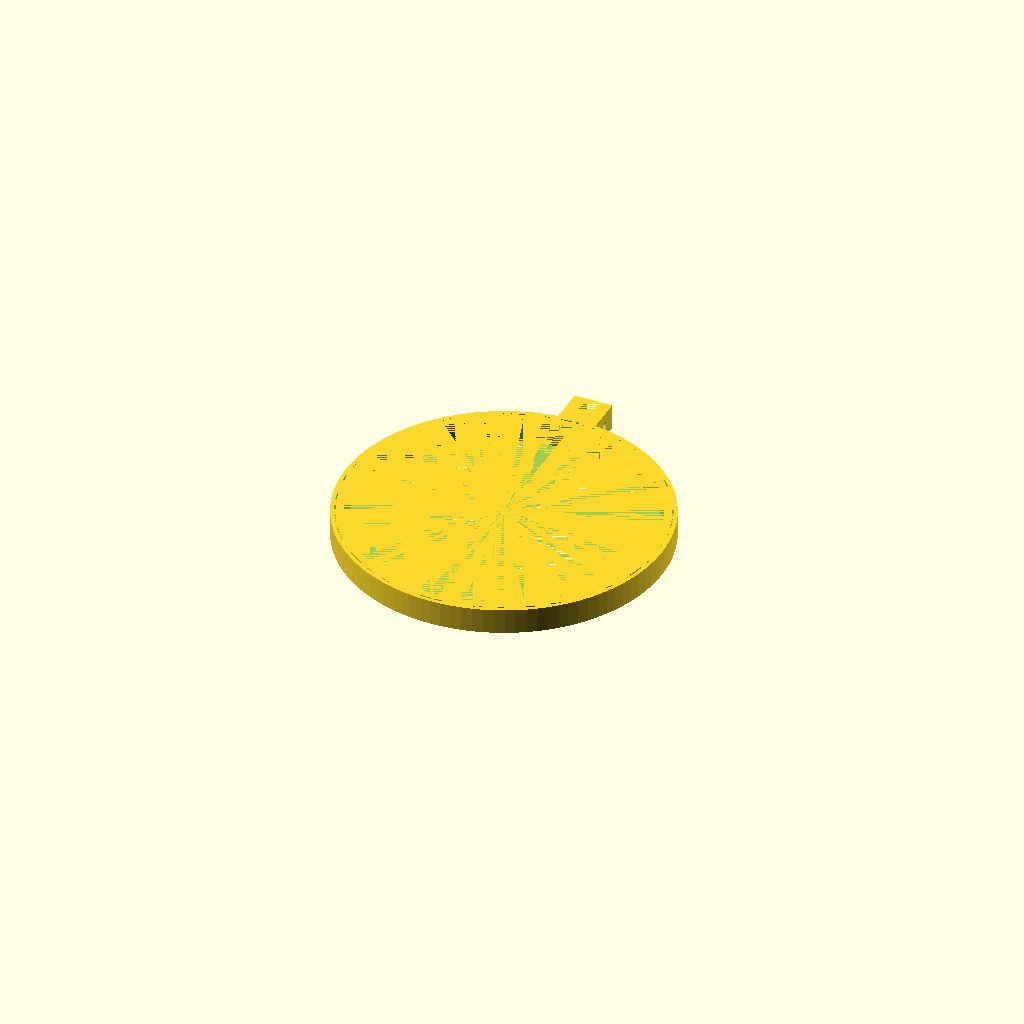
Cell 1 — every parameter at its default value.
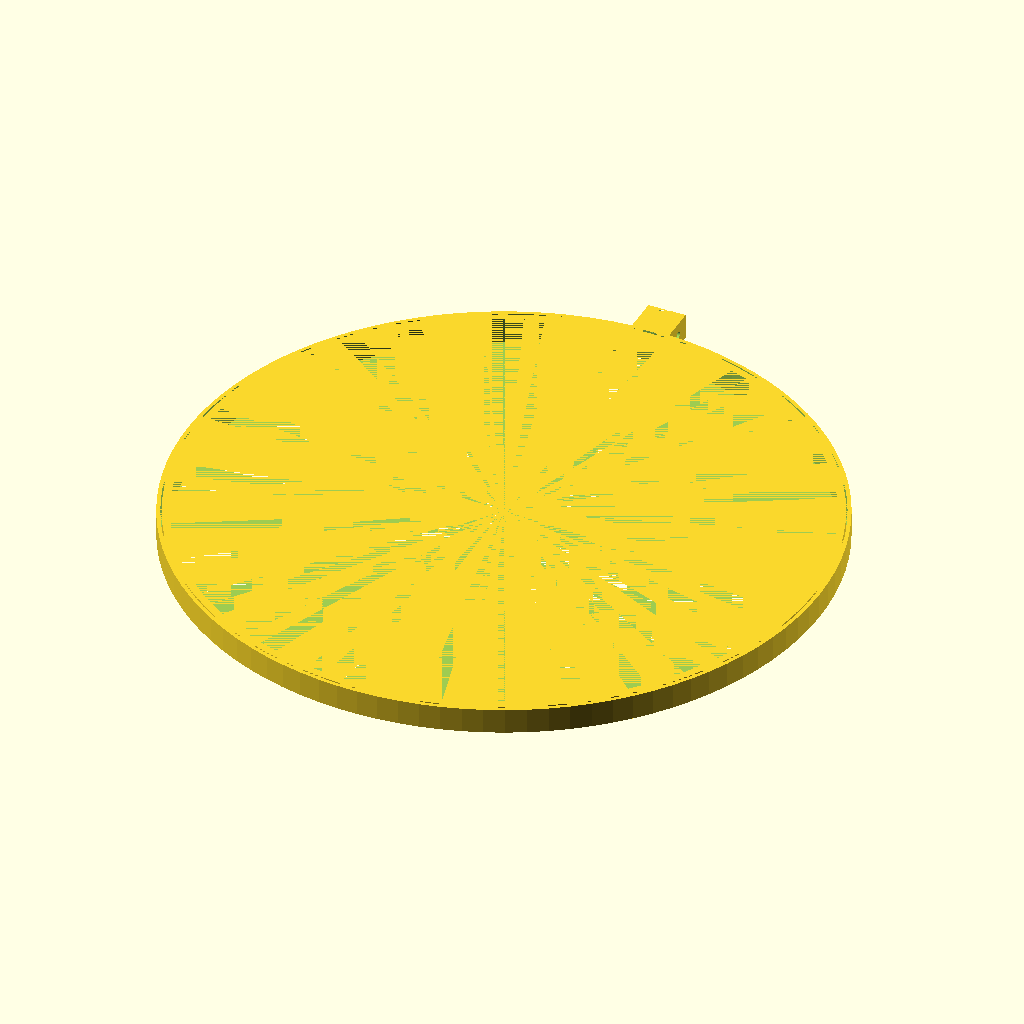
Cell 2 — DIAMETER set to 254, the other parameters unchanged.
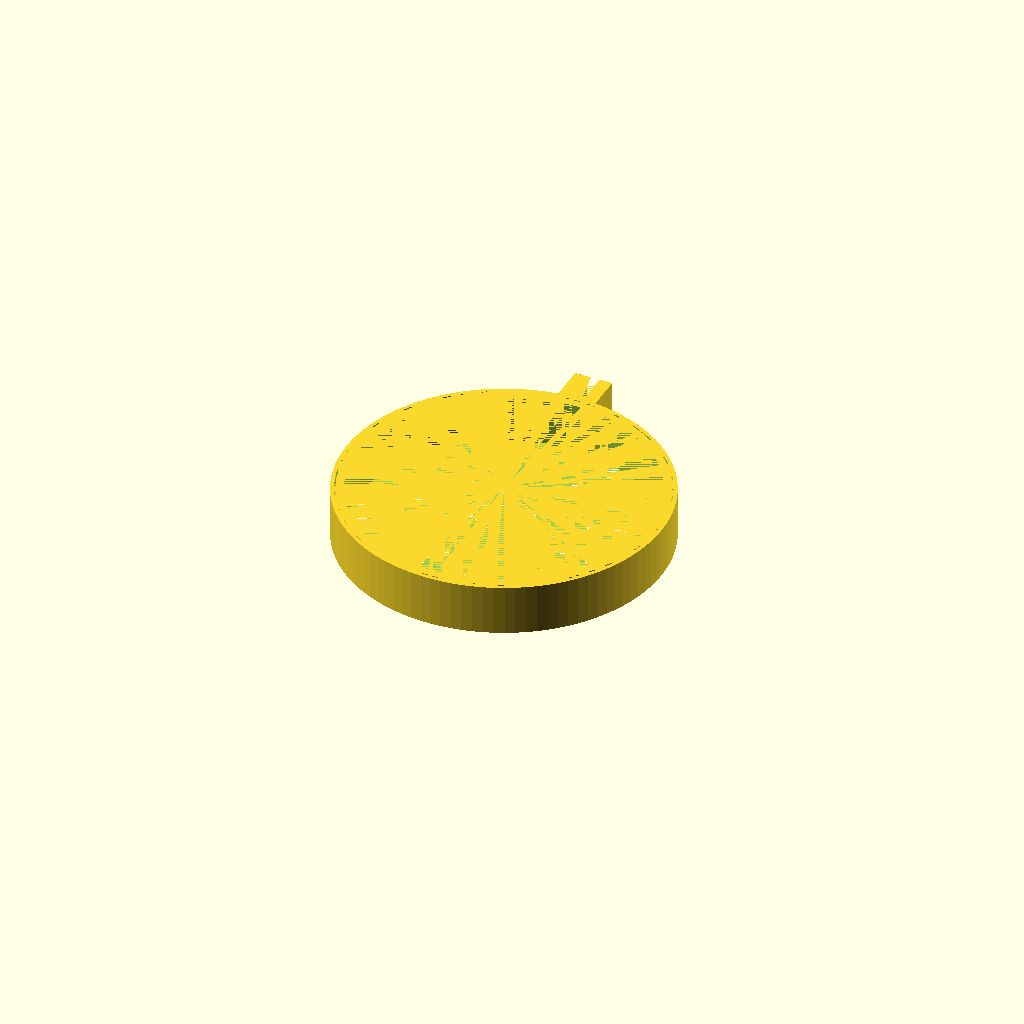
Cell 3: the same model with HEIGHT = 20.
One fixed orthographic camera (rotation 55°, 0°, 25°; colour scheme Cornfield) for every cell.
OpenSCAD source file hoop.scad:
DIAMETER = 127;
HEIGHT = 10;
WIDTH = 3;
CLAMP = 15;
CLAMP_GAP = 5;
SCREW_SHAFT_DIAMETER = 3;

$fn=100;

// inner hoop
difference(){
    cylinder(r=(DIAMETER/2)-2, h=HEIGHT);
    cylinder(r=(DIAMETER/2)-(WIDTH+2), h=HEIGHT);
}

// outer hoop
difference(){
    union(){

        // hoop
        cylinder(r=DIAMETER/2, h=HEIGHT);

        // clamp block
        // TODO: Figure out why we need that -1 on the Y axis
        translate([-(CLAMP/2),(DIAMETER/2)-1,0]){
            difference(){
                cube([CLAMP,CLAMP,HEIGHT]);
            }
        }
    }

    union(){

        // hoop hole
        cylinder(r=(DIAMETER - WIDTH)/2, h=HEIGHT);
        translate([-(CLAMP/2),(DIAMETER/2),0]){

            // clamp block gap
            translate([CLAMP/3,-WIDTH,0]){
                cube([CLAMP_GAP,CLAMP_GAP+CLAMP+WIDTH,HEIGHT]);
            }

            // screw holes
            translate([-(CLAMP/2),CLAMP/2,HEIGHT/2]){
                rotate([0,90,0]){
                    cylinder(r=SCREW_SHAFT_DIAMETER/2,h=CLAMP*2);
                }
            }
        }
    }
}
Customizer parameters (derived from the source; name, type, default, range or options):
DIAMETER: number, default 127
HEIGHT: number, default 10
WIDTH: number, default 3
CLAMP: number, default 15
CLAMP_GAP: number, default 5
SCREW_SHAFT_DIAMETER: number, default 3
